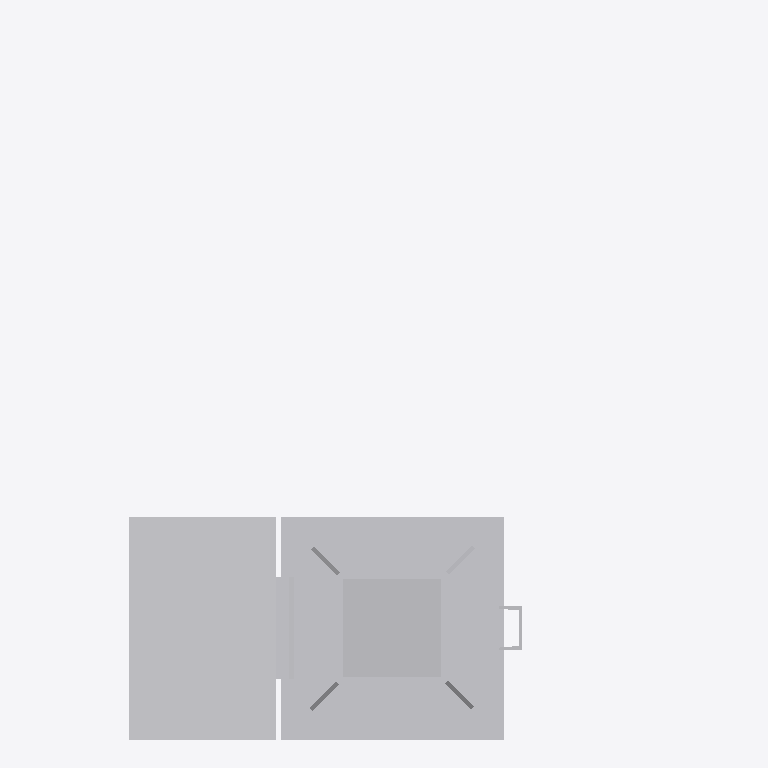
Plan cut of the same IFC building model at storey 'Ebene 1' (level 0.00 m, cut at 1.40 m), seen from above with north up, elements coloured by IFC class: 1 other element (light grey). Cut surfaces are drawn darker.
Extent 1.5 m × 1.6 m × 7.1 m (x, y, z). Storeys (1): Ebene 1 at 0.00 m. Elements (1): 1 IfcBuildingElementProxy.

HEADER;
FILE_DESCRIPTION(('ViewDefinition [CoordinationView_V2.0]'),'2;1');
FILE_NAME('','2022-09-20T14:21:52',(''),(''),'The EXPRESS Data Manager Version 5.02.0100.07 : ','20211019_1515(x64) - Exporter 20.2.60.15 - Defau','');
FILE_SCHEMA(('IFC2X3'));
ENDSEC;
DATA;
#104=IFCPROJECT('0BglaG1RjEzx6IE$OgI_XN',#41,'',$,$,'','',(#96),#91);
#25809=IFCSITE('0BglaG1RjEzx6IE$OgI_XL',#41,'Default',$,$,#25806,$,$,.ELEMENT.,(42,24,53,508911),(-71,-15,-29,-58837),0.0,$,$);
#114=IFCBUILDING('0BglaG1RjEzx6IE$OgI_XM',#41,'',$,$,#32,$,'',.ELEMENT.,$,$,$);
#123=IFCBUILDINGSTOREY('0BglaG1RjEzx6IE$RLj14e',#41,'Ebene 1',$,'Ebene:Ebene 1',#121,$,'Ebene 1',.ELEMENT.,0.0);
#25772=IFCBUILDINGELEMENTPROXY('22K6vPFPv9xurKwxqzcK$H',#41,'S 8000.5.7-9_M4100-A1000-HS-Zo-R_LOD200-300:S 8000.5.7-9_M4100-A1000-HS-Zo-R_LOD200-300:3346',$,'S 8000.5.7-9_M4100-A1000-HS-Zo-R_LOD200-300:S 8000.5.7-9_M4100-A1000-HS-Zo-R_LOD200-300',#25770,#25765,'3346',$);
ENDSEC;
